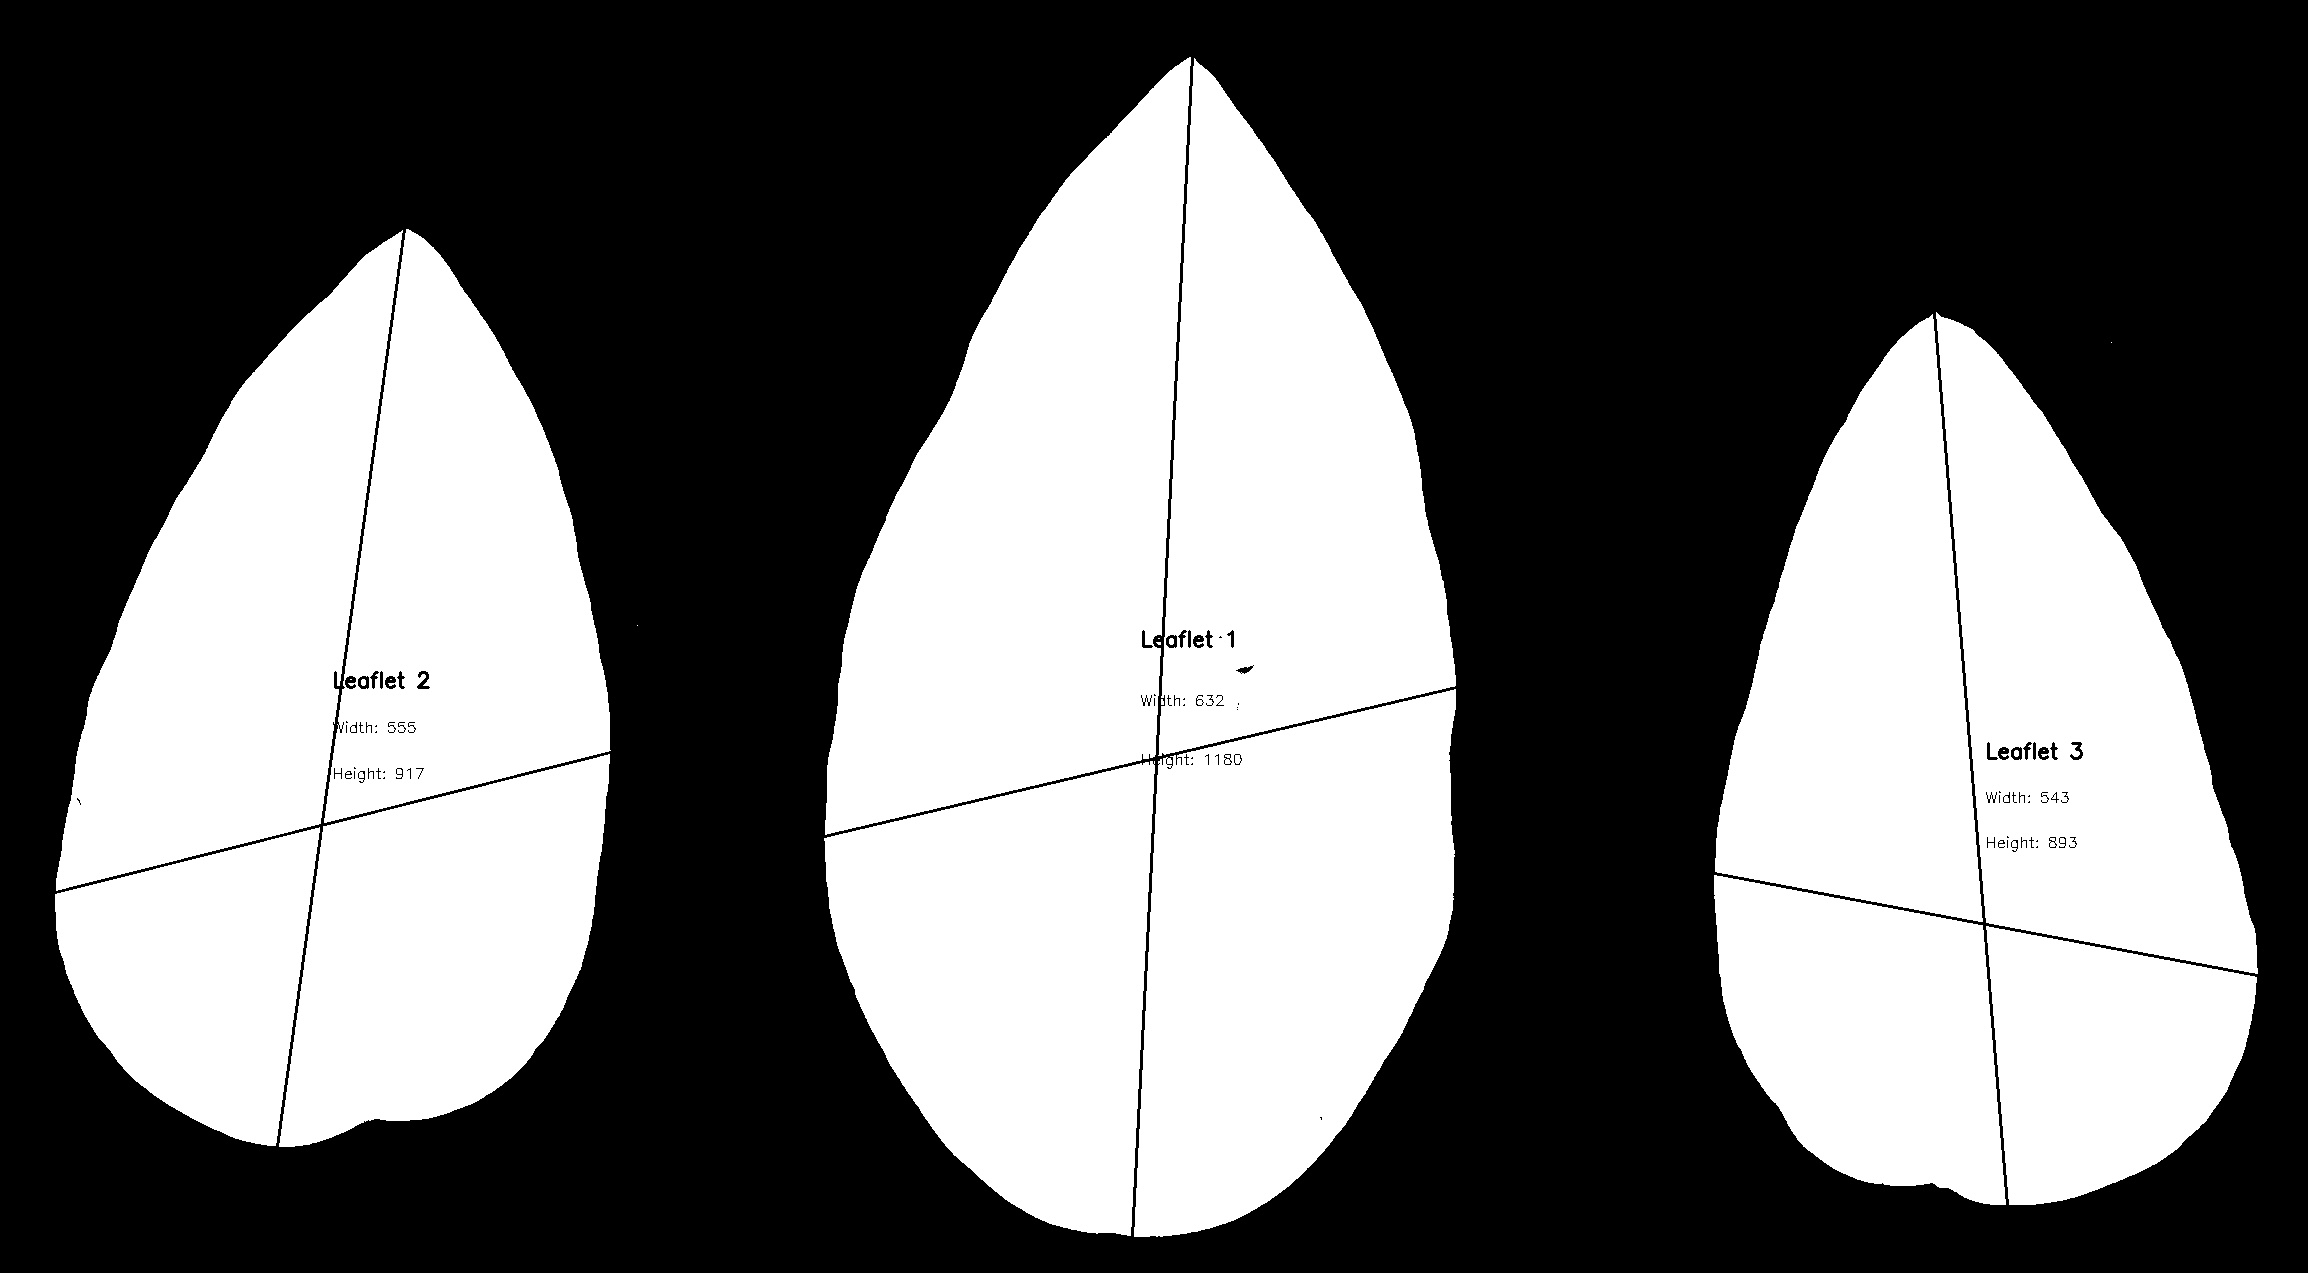

The data file committed next to this chart (first rows):
line_id, dpi, leaflet_id, width, height, ratio, area
AD1D_L, 500, 1, 632, 1180, 0.5356, 536103
AD1D_L, 500, 2, 555, 917, 0.6052, 363927
AD1D_L, 500, 3, 543, 893, 0.6081, 342853
